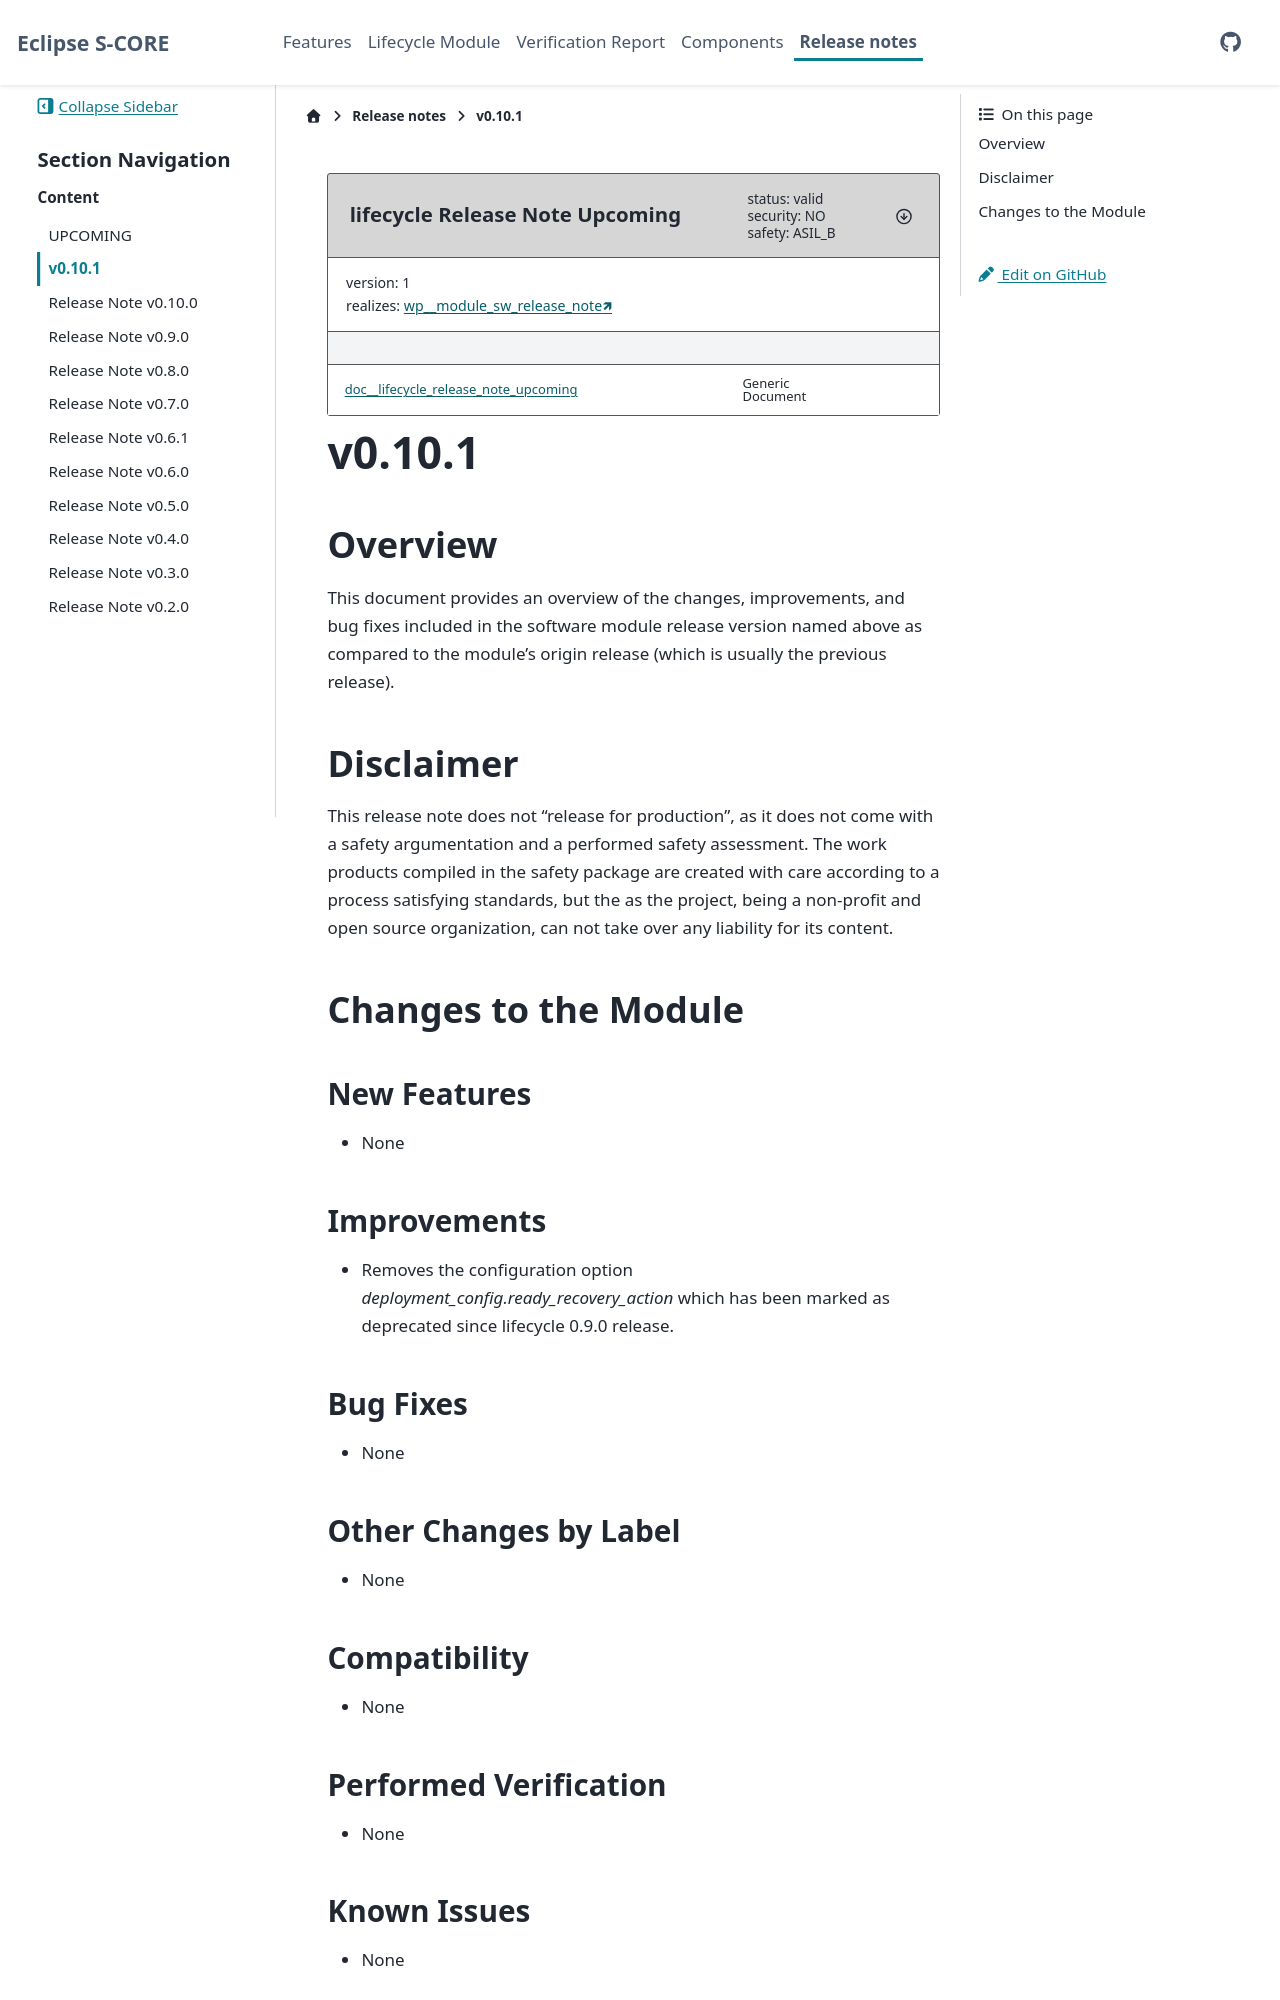

repository: eclipse-score/lifecycle · page: pr-1026/release/release_note_v_0_10_1.html · generator: sphinx

..
   # *******************************************************************************
   # Copyright (c) 2026 Contributors to the Eclipse Foundation
   #
   # See the NOTICE file(s) distributed with this work for additional
   # information regarding copyright ownership.
   #
   # This program and the accompanying materials are made available under the
   # terms of the Apache License Version 2.0 which is available at
   # https://www.apache.org/licenses/LICENSE-2.0
   #
   # SPDX-License-Identifier: Apache-2.0
   # *******************************************************************************

.. document:: lifecycle Release Note Upcoming
   :id: doc__lifecycle_release_note_upcoming
   :status: valid
   :version: 1
   :safety: ASIL_B
   :security: NO
   :realizes: wp__module_sw_release_note[version==1]
   :tags:


v0.10.1
=======

Overview
--------

This document provides an overview of the changes, improvements, and bug fixes included in the software module release version named above
as compared to the module's origin release (which is usually the previous release).

Disclaimer
----------

This release note does not "release for production", as it does not come with a safety argumentation and a performed safety assessment.
The work products compiled in the safety package are created with care according to a process satisfying standards, but the as the project,
being a non-profit and open source organization, can not take over any liability for its content.

Changes to the Module
---------------------

New Features
~~~~~~~~~~~~

- None

Improvements
~~~~~~~~~~~~

- Removes the configuration option `deployment_config.ready_recovery_action` which has been marked as deprecated since lifecycle 0.9.0 release.

Bug Fixes
~~~~~~~~~

- None

Other Changes by Label
~~~~~~~~~~~~~~~~~~~~~~

- None

Compatibility
~~~~~~~~~~~~~

- None

Performed Verification
~~~~~~~~~~~~~~~~~~~~~~

- None

Known Issues
~~~~~~~~~~~~

- None

Known Vulnerabilities
~~~~~~~~~~~~~~~~~~~~~

- None
